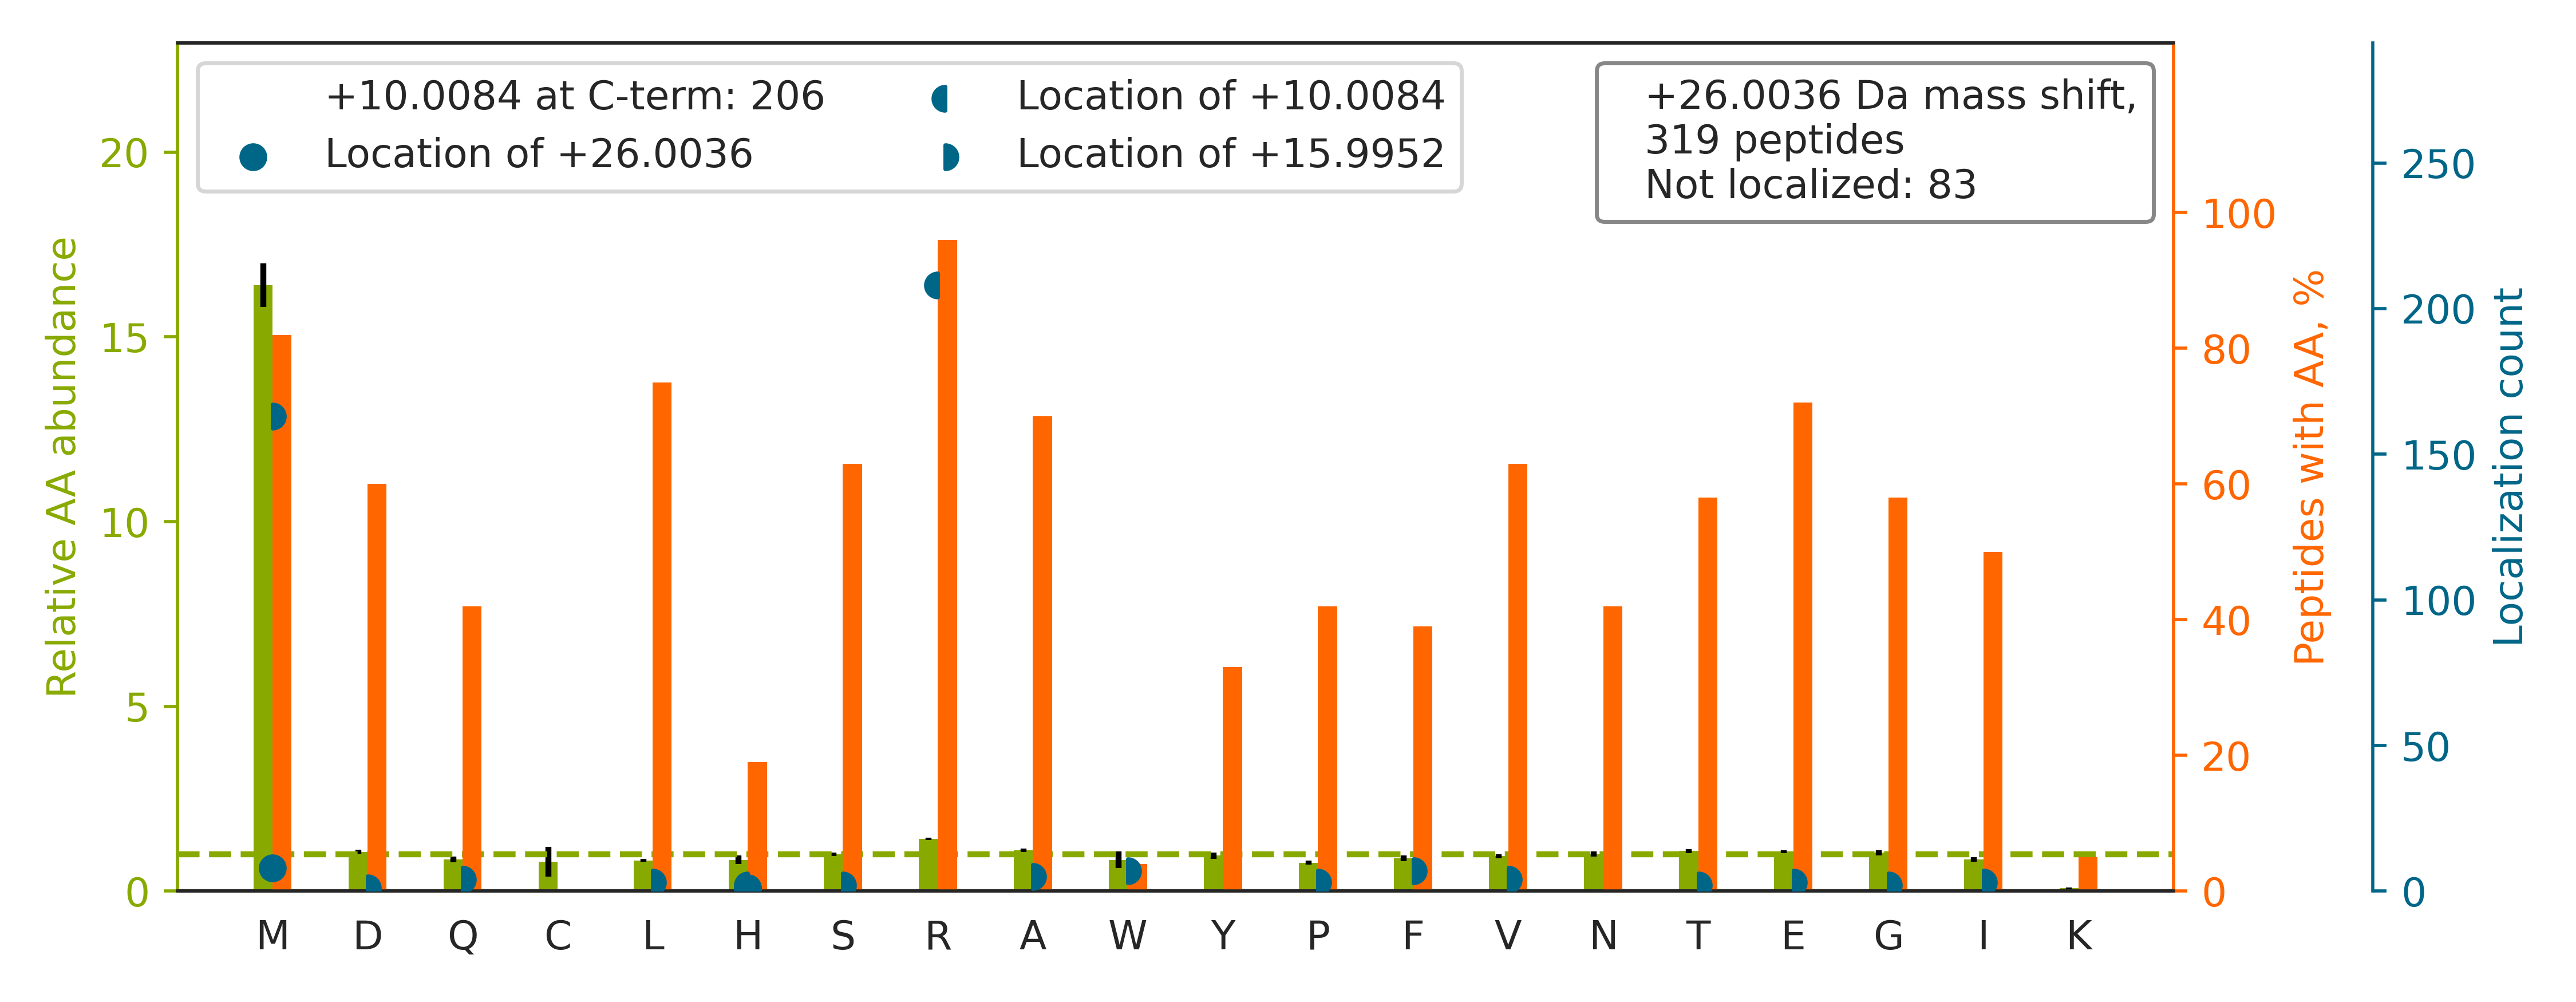

Values plotted in this chart, from the file beside it:
top isoform	localization score	spectrum
K.APVDFGYVGIDSILEQM[+16]R[+10].R	0.939	HF170411_DM_HeLa_Fwd_GSK591_Input_07.562…
K.ETVTILPGASFFSSDESFA[+16]MIR[+10].G	0.02299	HF170411_DM_HeLa_Fwd_GSK591_Input_09.559…
K.TAFDEAIAELDTLSEESYK.D		HF170411_DM_HeLa_Fwd_GSK591_Input_13.539…
R.FNFLAPELPAVSEFSTSETMGHSADR.L		HF170411_DM_HeLa_Fwd_GSK591_Input_10.528…
R.FAGSESAVFHGFFSMPEM[+16]R[+10].C	0.6705	HF170411_DM_GSK591_SILAC_Rev_HelA_EG_pep…
R.TEDSIR[+10]DYEDGM[+16]EVDTTPTVAGQFEDAD…	0.9179	HF170411_DM_HeLa_Fwd_GSK591_Input_13.408…
R.LALADAGDTVEDANFVEAM[+16]ADAGILR[+10].L	0.05117	HF170411_DM_HeLa_Fwd_GSK591_Input_04.533…
K.EFADSLGIPFLETSAK.N		HF170411_DM_HeLa_Fwd_GSK591_Input_14.541…
K.AANAAENDFSVSQAEM[+16]SSR[+10].Q	0.9348	HF170411_DM_HeLa_Fwd_GSK591_Input_05.235…
K.SSLLDDLLTESEDM[+16]AQR[+10].R	0.2115	HF170411_DM_HeLa_Fwd_GSK591_Input_06.548…
R.EPAAEIEALLGM[+16]DLVR[+10].L	0.9242	HF170411_DM_HeLa_Fwd_GSK591_Input_10.563…
R.ELQSQISDTSVVLSM[+16]DNSR[+10].S	0.939	HF170411_DM_HeLa_Fwd_GSK591_Input_09.358…
K.VHYENNSPFLTITSM[+26]TR.V	0.9447	HF170411_DM_HeLa_Fwd_GSK591_Input_07.324…
K.ILDQGEDFPASEM[+16]TR[+10].I	0.9296	HF170411_DM_HeLa_Fwd_GSK591_Input_13.283…
K.DLYANTVLSGGTTM[+16]YPGIADR[+10].M	0.9343	HF170411_DM_HeLa_Fwd_GSK591_Input_11.473…
R.GGGGSGGYYGQGGM[+16]SGGGWR[+10].G	0.06698	HF170411_DM_GSK591_SILAC_Rev_HelA_EG_pep…
K.QIVWNGPVGVFEW[+16]EAFAR[+10].G	0.003946	HF170411_DM_GSK591_SILAC_Rev_HelA_EG_pep…
K.VPEGVAGAPNEAALLALM[+16]ER[+10].T	0.8769	HF170411_DM_HeLa_Fwd_GSK591_Input_07.462…
R.DLFEDELVPLFEK.A		HF170411_DM_HeLa_Fwd_GSK591_Input_07.570…
R.TVQSLEIDLDSM[+16]R[+10].N	0.9098	HF170411_DM_HeLa_Fwd_GSK591_Input_10.365…
K.LGDV[+16]YVNDAFGTAH[+10]R.A	0.05508	HF170411_DM_HeLa_Fwd_GSK591_Input_10.370…
K.LVVENVDVLTQM[+16]R[+10].T	0.9102	HF170411_DM_HeLa_Fwd_GSK591_Input_04.369…
R.AAHSEGNTTAGLDM[+16]R[+10].E	0.9194	HF170411_DM_HeLa_Fwd_GSK591_Input_08.462…
K.HNDDEQYAW[+16]ESSAGGSFTVR[+10].T	0.9158	HF170411_DM_HeLa_Fwd_GSK591_Input_06.302…
K.ILLANFLAQTEALM[+16]R[+10].G	0.9246	HF170411_DM_HeLa_Fwd_GSK591_Input_08.541…
R.DSLLQDGEFSMD[+16]LR[+10].T	0.7725	HF170411_DM_HeLa_Fwd_GSK591_Input_16.371…
K.HSSVYPTQEELEAVQNMVSHTER.A		HF170411_DM_HeLa_Fwd_GSK591_Input_06.329…
R.SLEEGEGPIAVIM[+16]TPTR[+10].E	0.931	HF170411_DM_HeLa_Fwd_GSK591_Input_04.383…
R.YHTSQSGDEMT[+16]SLSEYVSR[+10].M	0.01822	HF170411_DM_HeLa_Fwd_GSK591_Input_06.234…
R.SFGGGTGSGFTSLLM[+16]ER[+10].L	0.03627	HF170411_DM_HeLa_Fwd_GSK591_Input_09.433…
R.TPLSEAEFEEIM[+16]NR[+10].N	0.9348	HF170411_DM_HeLa_Fwd_GSK591_Input_07.375…
R.LFVGNLPPDITEEEM[+16]R[+10].K	0.918	HF170411_DM_HeLa_Fwd_GSK591_Input_08.432…
R.AAVPSGASTGIYEALELR.D		HF170411_DM_HeLa_Fwd_GSK591_Input_10.378…
K.TPSASGLLVLASAMR.G		HF170411_DM_HeLa_Fwd_GSK591_Input_06.408…
R.EGRPSGEAFVELESEDEVK.L		HF170411_DM_HeLa_Fwd_GSK591_Input_09.364…
R.GPVSGTEPEPVYSMEAADYR.E		HF170411_DM_HeLa_Fwd_GSK591_Input_07.310…
K.SNEILTAIIQGMR.K		HF170411_DM_HeLa_Fwd_GSK591_Input_06.443…
R.LYVGSLHFNITEDMLR.G		HF170411_DM_HeLa_Fwd_GSK591_Input_07.438…
R.DTVDPVQDEM[+16]LAR[+10].F	0.9244	HF170411_DM_HeLa_Fwd_GSK591_Input_05.276…
K.GISDLAQHYL[+16]MR[+10].A	0.03538	HF170411_DM_HeLa_Fwd_GSK591_Input_08.344…
K.ASYGVEDPEYAVTQLAQTTM[+16]R[+10].S	0.902	HF170411_DM_HeLa_Fwd_GSK591_Input_11.470…
R.ISGATFSVGSGSVYAYGVM[+16]DR[+10].G	0.02902	HF170411_DM_HeLa_Fwd_GSK591_Input_14.402…
K.FDVPGDENAEMDAR.T		HF170411_DM_HeLa_Fwd_GSK591_Input_05.256…
R.SHSTEPGLVLTLGQGDVGQLGLGENVMER.K		HF170411_DM_HeLa_Fwd_GSK591_Input_10.470…
K.SEQDQAENEGEDSAVLM[+16]ER[+10].L	0.9041	HF170411_DM_HeLa_Fwd_GSK591_Input_04.230…
R.GNAGQSNYGFANSAM[+16]ER[+10].I	0.9107	HF170411_DM_HeLa_Fwd_GSK591_Input_02.172…
K.SVTEQGAELSNEER.N		HF170411_DM_HeLa_Fwd_GSK591_Input_13.232…
R.TVLVNADGEEVAMR.T		HF170411_DM_HeLa_Fwd_GSK591_Input_07.246…
K.FVVDLSDQVAPTDIEEGMR.V		HF170411_DM_HeLa_Fwd_GSK591_Input_09.463…
K.CLELFSELAEDKENYK.K		HF170411_DM_GSK591_SILAC_Rev_HelA_EG_pep…
R.VLYFGDHLYSDLADLM[+16]LR[+10].H	0.9299	HF170411_DM_GSK591_SILAC_Rev_HelA_EG_pep…
K.SDIGEVILVGGM[+16]TR[+10].M	0.9171	HF170411_DM_HeLa_Fwd_GSK591_Input_07.398…
K.SEPHSLSSEALM[+16]R[+10].R	0.9258	HF170411_DM_HeLa_Fwd_GSK591_Input_14.137…
R.IGVQLTDSAYVVASMR.I		HF170411_DM_HeLa_Fwd_GSK591_Input_07.394…
R.LLLEFTDTSYEEK.R		HF170411_DM_HeLa_Fwd_GSK591_Input_14.540…
K.SAELAAALLSIYM[+16]ER[+10].A	0.9111	HF170411_DM_HeLa_Fwd_GSK591_Input_04.534…
K.SVVTGGVQSVM[+16]GSR[+10].L	0.9114	HF170411_DM_HeLa_Fwd_GSK591_Input_11.176…
K.TGTITTFEHAHNM[+16]R[+10].V	0.01599	HF170411_DM_HeLa_Fwd_GSK591_Input_05.854…
R.TALVANTSNM[+16]PVAAR[+10].E	0.9177	HF170411_DM_HeLa_Fwd_GSK591_Input_07.192…
R.TALINSTGEEVAM[+16]R[+10].K	0.918	HF170411_DM_HeLa_Fwd_GSK591_Input_07.235…
... 259 more rows
